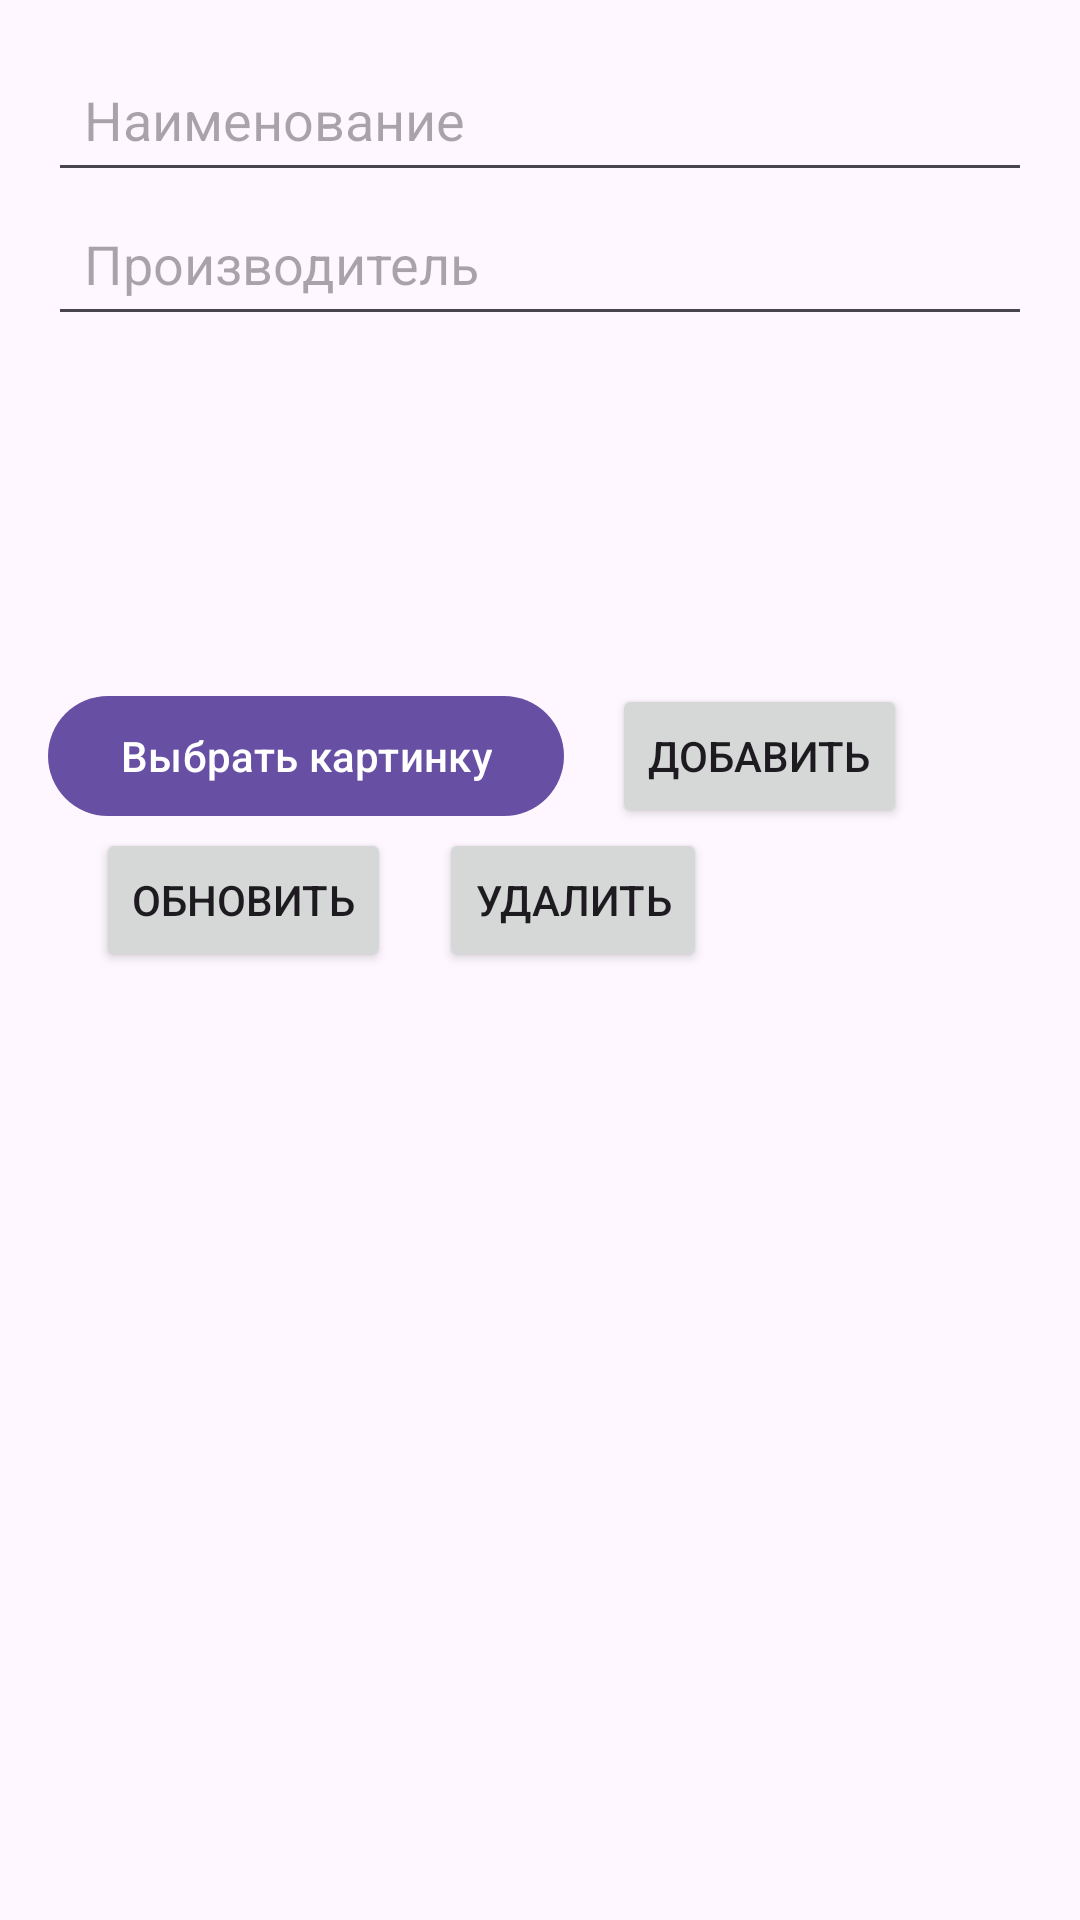

Reconstruct the res/layout file that produces this screen, plus the resources it refers to.
<!-- AndroidManifest.xml: application theme Theme.Proc7 -->
<!-- res/layout/activity_main.xml -->
<?xml version="1.0" encoding="utf-8"?>
<LinearLayout xmlns:android="http://schemas.android.com/apk/res/android"
    android:layout_width="match_parent"
    android:layout_height="match_parent"
    android:orientation="vertical"
    android:padding="16dp">

    <EditText
        android:id="@+id/titleText"
        android:layout_width="match_parent"
        android:layout_height="48dp"
        android:hint="Наименование"
        android:padding="12dp" />

    <EditText
        android:id="@+id/producerText"
        android:layout_width="match_parent"
        android:layout_height="48dp"
        android:hint="Производитель"
        android:inputType="textMultiLine"
        android:padding="12dp" />


    <ImageView
        android:id="@+id/imageView"
        android:layout_width="100dp"
        android:layout_height="100dp" />

    <LinearLayout
        android:layout_width="match_parent"
        android:layout_height="wrap_content"
        android:orientation="horizontal"
        android:layout_marginTop="16dp">

        <com.google.android.material.button.MaterialButton
            android:id="@+id/imageButton"
            android:layout_width="wrap_content"
            android:layout_height="wrap_content"
            android:text="Выбрать картинку" />

        <Button
            android:id="@+id/addButton"
            android:layout_width="wrap_content"
            android:layout_height="wrap_content"
            android:text="Добавить"
            android:layout_marginLeft="16dp" />
    </LinearLayout>

    <LinearLayout
        android:layout_width="match_parent"
        android:layout_height="wrap_content"
        android:orientation="horizontal">

        <Button
            android:id="@+id/updateButton"
            android:layout_width="wrap_content"
            android:layout_height="wrap_content"
            android:text="Обновить"
            android:layout_marginLeft="16dp" />

        <Button
            android:id="@+id/deleteButton"
            android:layout_width="wrap_content"
            android:layout_height="wrap_content"
            android:text="Удалить"
            android:layout_marginLeft="16dp" />
    </LinearLayout>

    <androidx.recyclerview.widget.RecyclerView
        android:id="@+id/recyclerView"
        android:layout_width="match_parent"
        android:layout_height="0dp"
        android:layout_weight="1"
        android:layout_marginTop="16dp"/>

</LinearLayout>
<!-- resources referenced by this layout -->
<resources>
  <style name="Theme.Proc7" parent="Base.Theme.Proc7" />
  <style name="Base.Theme.Proc7" parent="Theme.Material3.DayNight.NoActionBar">
          
          
      </style>
</resources>
